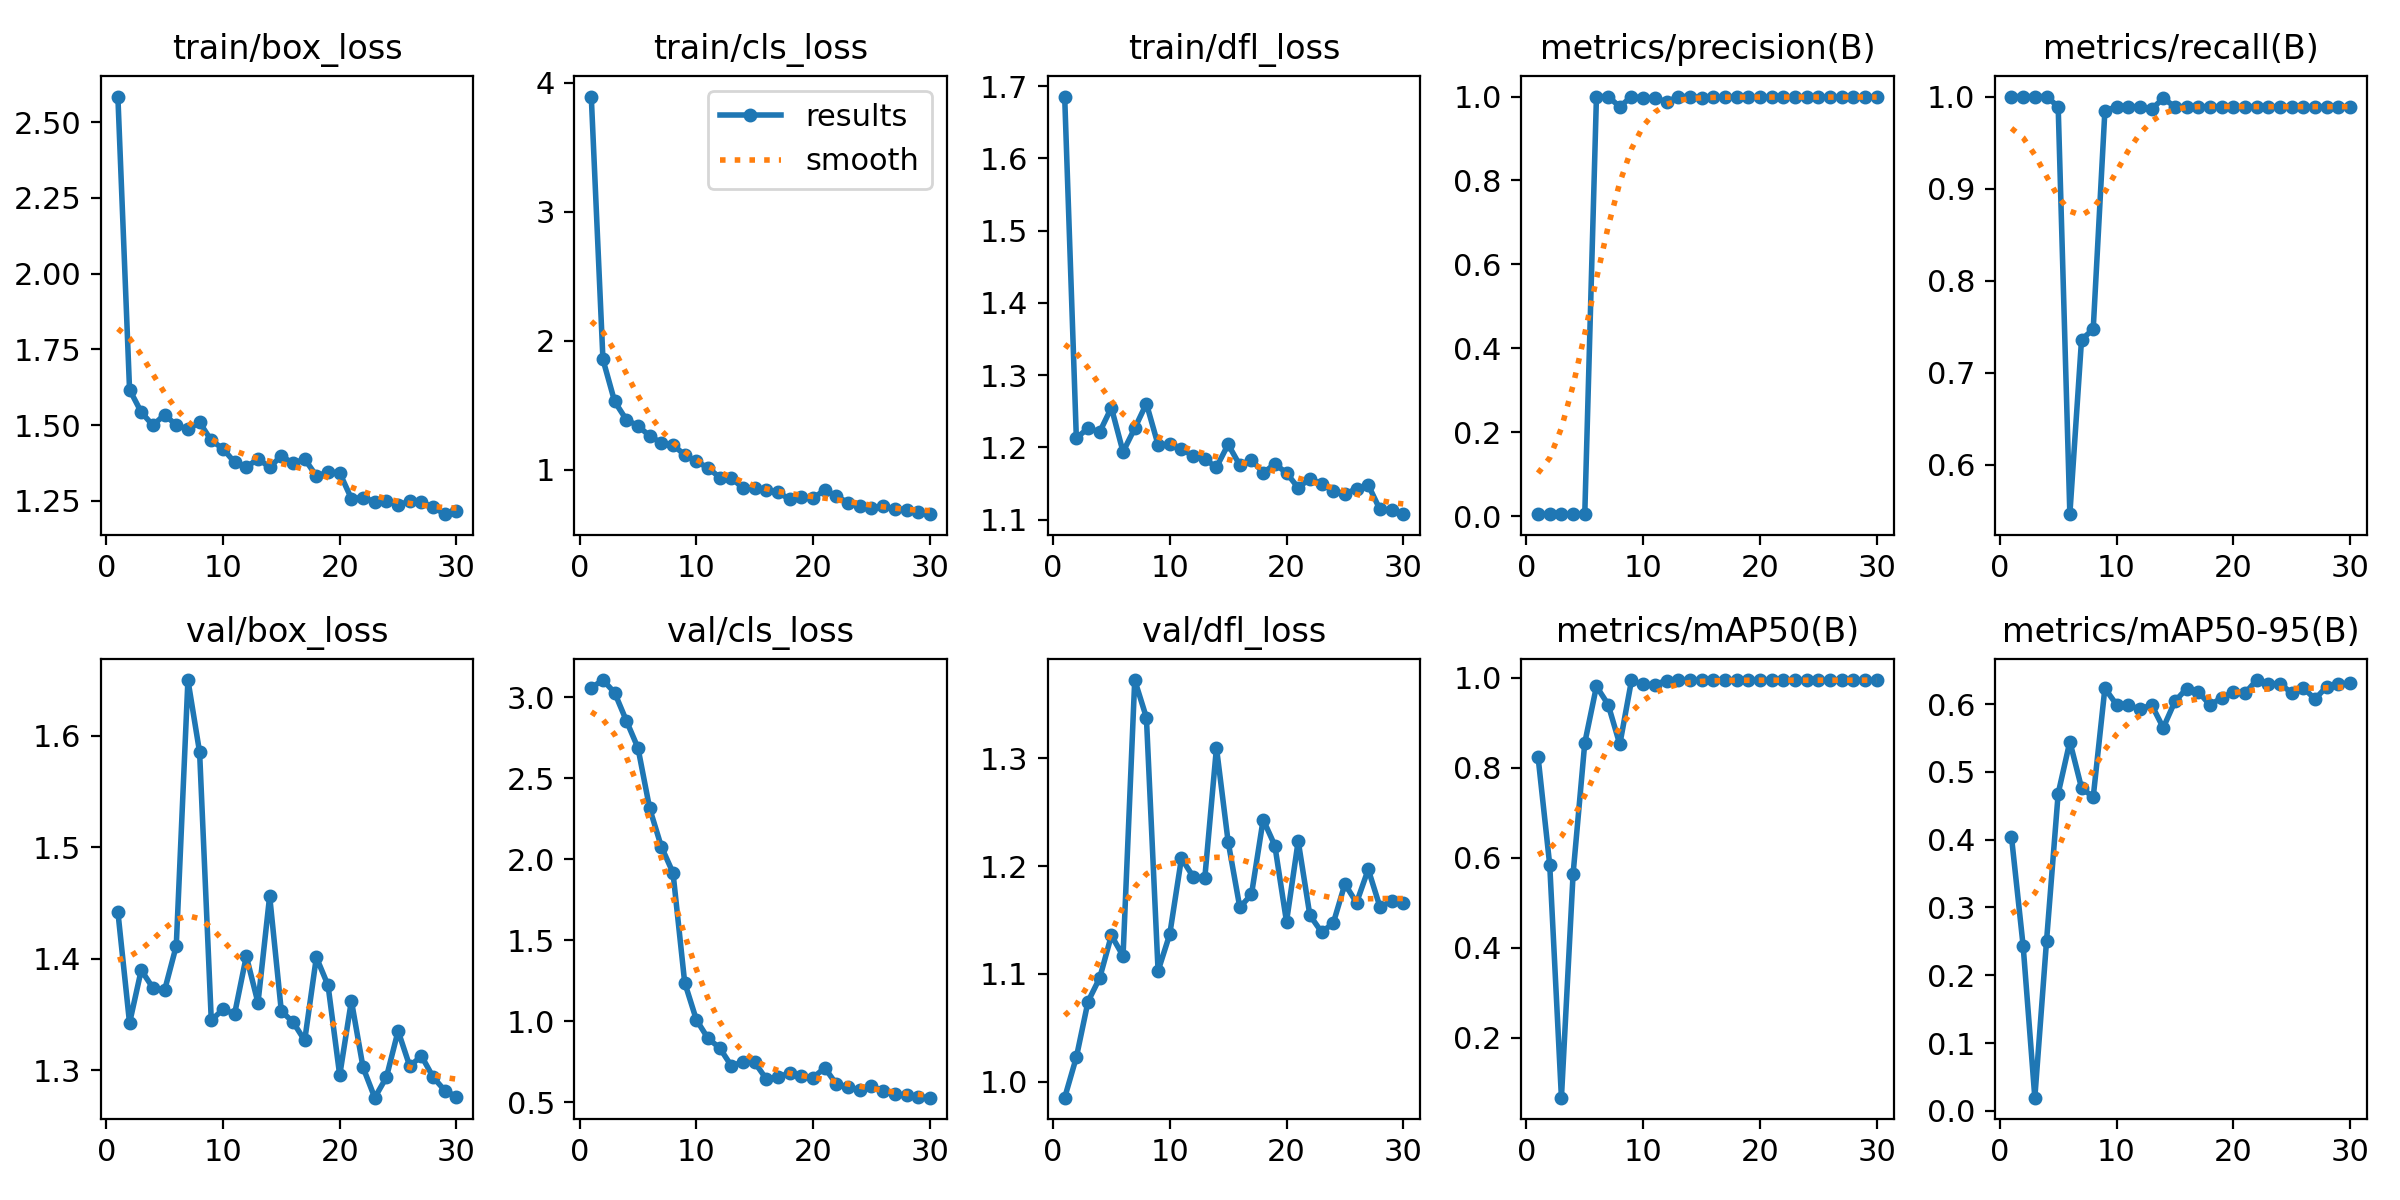

Data behind this chart, as committed beside it:
epoch, time, train/box_loss, train/cls_loss, train/dfl_loss, metrics/precision(B), metrics/recall(B), metrics/mAP50(B), metrics/mAP50-95(B), val/box_loss, val/cls_loss, val/dfl_loss, lr/pg0, lr/pg1, lr/pg2
1, 4.624, 2.584, 3.894, 1.686, 0.00489, 1, 0.824, 0.4042, 1.442, 3.059, 0.9853, 0.00028, 0.00028, 0.00028
2, 6.6, 1.617, 1.854, 1.213, 0.00489, 1, 0.5837, 0.2431, 1.342, 3.107, 1.023, 0.0005609, 0.0005609, 0.0005609
3, 8.539, 1.543, 1.528, 1.227, 0.00489, 1, 0.06719, 0.01942, 1.39, 3.029, 1.074, 0.0008219, 0.0008219, 0.0008219
4, 10.45, 1.499, 1.387, 1.221, 0.00489, 1, 0.5644, 0.2499, 1.374, 2.857, 1.096, 0.001063, 0.001063, 0.001063
5, 12.32, 1.534, 1.338, 1.255, 0.00484, 0.989, 0.8555, 0.468, 1.372, 2.688, 1.136, 0.001285, 0.001285, 0.001285
6, 14.19, 1.5, 1.261, 1.194, 1, 0.5463, 0.981, 0.5447, 1.412, 2.315, 1.117, 0.001486, 0.001486, 0.001486
7, 16.03, 1.486, 1.206, 1.226, 1, 0.7359, 0.9406, 0.4763, 1.65, 2.079, 1.372, 0.001604, 0.001604, 0.001604
8, 17.94, 1.509, 1.191, 1.261, 0.9756, 0.7472, 0.852, 0.4626, 1.585, 1.918, 1.338, 0.001538, 0.001538, 0.001538
9, 19.78, 1.449, 1.113, 1.204, 1, 0.9844, 0.9941, 0.6232, 1.345, 1.24, 1.103, 0.001472, 0.001472, 0.001472
10, 21.63, 1.422, 1.062, 1.204, 0.9966, 0.989, 0.9851, 0.599, 1.355, 1.01, 1.137, 0.001406, 0.001406, 0.001406
11, 23.49, 1.377, 1.014, 1.198, 0.9977, 0.989, 0.985, 0.5984, 1.351, 0.8953, 1.207, 0.00134, 0.00134, 0.00134
12, 25.48, 1.36, 0.9376, 1.188, 0.9868, 0.989, 0.9939, 0.5922, 1.402, 0.8367, 1.19, 0.001274, 0.001274, 0.001274
13, 27.31, 1.389, 0.937, 1.184, 1, 0.9864, 0.9944, 0.5989, 1.36, 0.7255, 1.189, 0.001208, 0.001208, 0.001208
14, 29.15, 1.361, 0.8528, 1.173, 1, 0.9979, 0.995, 0.565, 1.456, 0.7507, 1.31, 0.001142, 0.001142, 0.001142
15, 31.02, 1.398, 0.8565, 1.204, 0.9977, 0.989, 0.9948, 0.6039, 1.353, 0.7472, 1.223, 0.001076, 0.001076, 0.001076
16, 32.88, 1.373, 0.8378, 1.175, 0.9991, 0.989, 0.9945, 0.6229, 1.343, 0.6437, 1.162, 0.00101, 0.00101, 0.00101
17, 34.79, 1.388, 0.8223, 1.183, 0.9983, 0.989, 0.9942, 0.6182, 1.327, 0.6571, 1.174, 0.000944, 0.000944, 0.000944
18, 36.67, 1.332, 0.7692, 1.165, 0.999, 0.989, 0.9944, 0.5985, 1.401, 0.6816, 1.243, 0.000878, 0.000878, 0.000878
19, 38.57, 1.344, 0.7829, 1.177, 0.9988, 0.989, 0.9949, 0.6091, 1.376, 0.6635, 1.219, 0.000812, 0.000812, 0.000812
20, 40.48, 1.342, 0.7772, 1.165, 0.9988, 0.989, 0.9946, 0.618, 1.296, 0.6535, 1.148, 0.000746, 0.000746, 0.000746
21, 48.14, 1.257, 0.8421, 1.144, 0.9985, 0.989, 0.9949, 0.616, 1.362, 0.7136, 1.223, 0.00068, 0.00068, 0.00068
22, 50.03, 1.261, 0.7926, 1.157, 0.999, 0.989, 0.9949, 0.6354, 1.303, 0.6122, 1.154, 0.000614, 0.000614, 0.000614
23, 51.87, 1.247, 0.7423, 1.149, 0.999, 0.989, 0.9948, 0.6299, 1.275, 0.5944, 1.139, 0.000548, 0.000548, 0.000548
24, 53.72, 1.249, 0.715, 1.14, 0.9984, 0.989, 0.9944, 0.6299, 1.294, 0.5777, 1.147, 0.000482, 0.000482, 0.000482
25, 55.54, 1.235, 0.7027, 1.135, 0.9987, 0.989, 0.9942, 0.6164, 1.335, 0.602, 1.183, 0.000416, 0.000416, 0.000416
26, 57.39, 1.249, 0.7139, 1.143, 0.9987, 0.989, 0.9947, 0.6238, 1.304, 0.5714, 1.166, 0.00035, 0.00035, 0.00035
27, 59.21, 1.245, 0.6967, 1.148, 0.9986, 0.989, 0.9948, 0.6073, 1.313, 0.5505, 1.197, 0.000284, 0.000284, 0.000284
28, 61.1, 1.23, 0.6848, 1.114, 0.9988, 0.989, 0.9948, 0.6257, 1.294, 0.5455, 1.162, 0.000218, 0.000218, 0.000218
29, 62.91, 1.206, 0.6732, 1.113, 0.9988, 0.989, 0.9948, 0.6292, 1.282, 0.5317, 1.167, 0.000152, 0.000152, 0.000152
30, 64.75, 1.217, 0.6535, 1.108, 0.9989, 0.989, 0.9948, 0.6307, 1.276, 0.5296, 1.166, 8.6e-05, 8.6e-05, 8.6e-05
